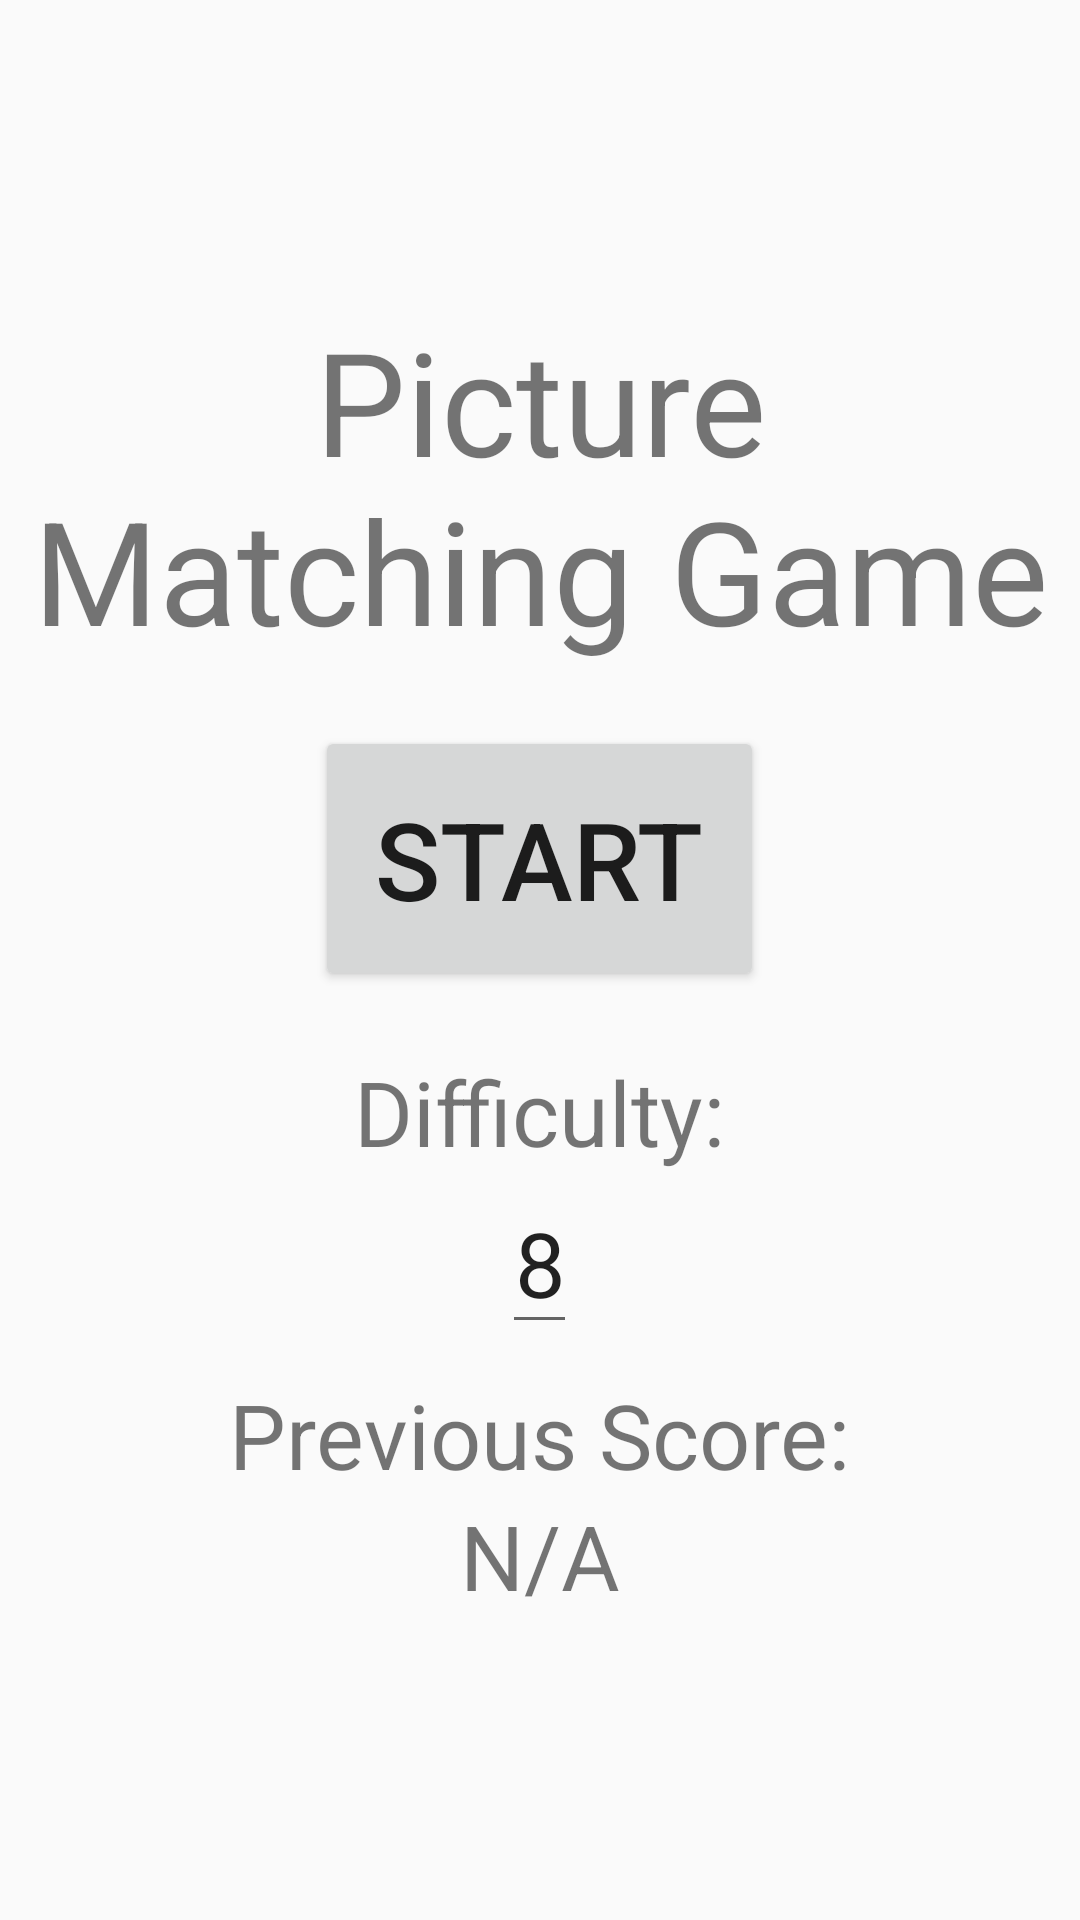

Reconstruct the res/layout file that produces this screen, plus the resources it refers to.
<!-- AndroidManifest.xml: application theme AppTheme -->
<!-- res/layout/activity_main.xml -->
<?xml version="1.0" encoding="utf-8"?>
<LinearLayout xmlns:android="http://schemas.android.com/apk/res/android"
    xmlns:tools="http://schemas.android.com/tools"
    android:id="@+id/activity_main"
    android:layout_width="match_parent"
    android:layout_height="match_parent"
    android:paddingBottom="@dimen/activity_vertical_margin"
    android:paddingLeft="@dimen/activity_horizontal_margin"
    android:paddingRight="@dimen/activity_horizontal_margin"
    android:paddingTop="@dimen/activity_vertical_margin"
    android:gravity="center"
    android:orientation="vertical"
    tools:context="com.example.cawate14.cs4001project3.MainActivity">

    <LinearLayout
        android:focusable="true"
        android:focusableInTouchMode="true"
        android:layout_width="0px"
        android:layout_height="0px" />

    <TextView
        android:layout_width="wrap_content"
        android:layout_height="wrap_content"
        android:textSize="48sp"
        android:gravity="center"
        android:text="@string/title" />

    <Button
        android:id="@+id/start"
        android:layout_width="wrap_content"
        android:layout_height="wrap_content"
        android:textSize="36sp"
        android:padding="20dp"
        android:layout_marginTop="20dp"
        android:text="@string/start" />


    <TextView
        android:layout_width="wrap_content"
        android:layout_height="wrap_content"
        android:textSize="30sp"
        android:gravity="center"
        android:layout_marginTop="20dp"
        android:text="@string/difficulty" />

    <EditText
        android:id="@+id/difficulty"
        android:layout_width="wrap_content"
        android:layout_height="wrap_content"
        android:textSize="30sp"
        android:gravity="center"
        android:inputType="number"
        android:nextFocusUp="@id/difficulty"
        android:nextFocusLeft="@id/difficulty"
        android:text="@string/default_diff" />

    <TextView
        android:layout_width="wrap_content"
        android:layout_height="wrap_content"
        android:textSize="30sp"
        android:gravity="center"
        android:layout_marginTop="10dp"
        android:text="@string/previous_score" />

    <TextView
        android:id="@+id/prevscore"
        android:layout_width="wrap_content"
        android:layout_height="wrap_content"
        android:textSize="30sp"
        android:gravity="center"
        android:text="@string/n_a" />

</LinearLayout>
<!-- resources referenced by this layout -->
<resources>
  <string name="default_diff">8</string>
  <string name="difficulty">Difficulty:</string>
  <string name="n_a">N/A</string>
  <string name="previous_score">Previous Score:</string>
  <string name="start">Start</string>
  <string name="title">Picture Matching Game</string>
  <style name="AppTheme" parent="Theme.AppCompat.Light.DarkActionBar">
          
          <item name="colorPrimary">@color/colorPrimary</item>
          <item name="colorPrimaryDark">@color/colorPrimaryDark</item>
          <item name="colorAccent">@color/colorAccent</item>
      </style>
  <color name="colorPrimary">#3F51B5</color>
  <color name="colorPrimaryDark">#303F9F</color>
  <color name="colorAccent">#FF4081</color>
</resources>
